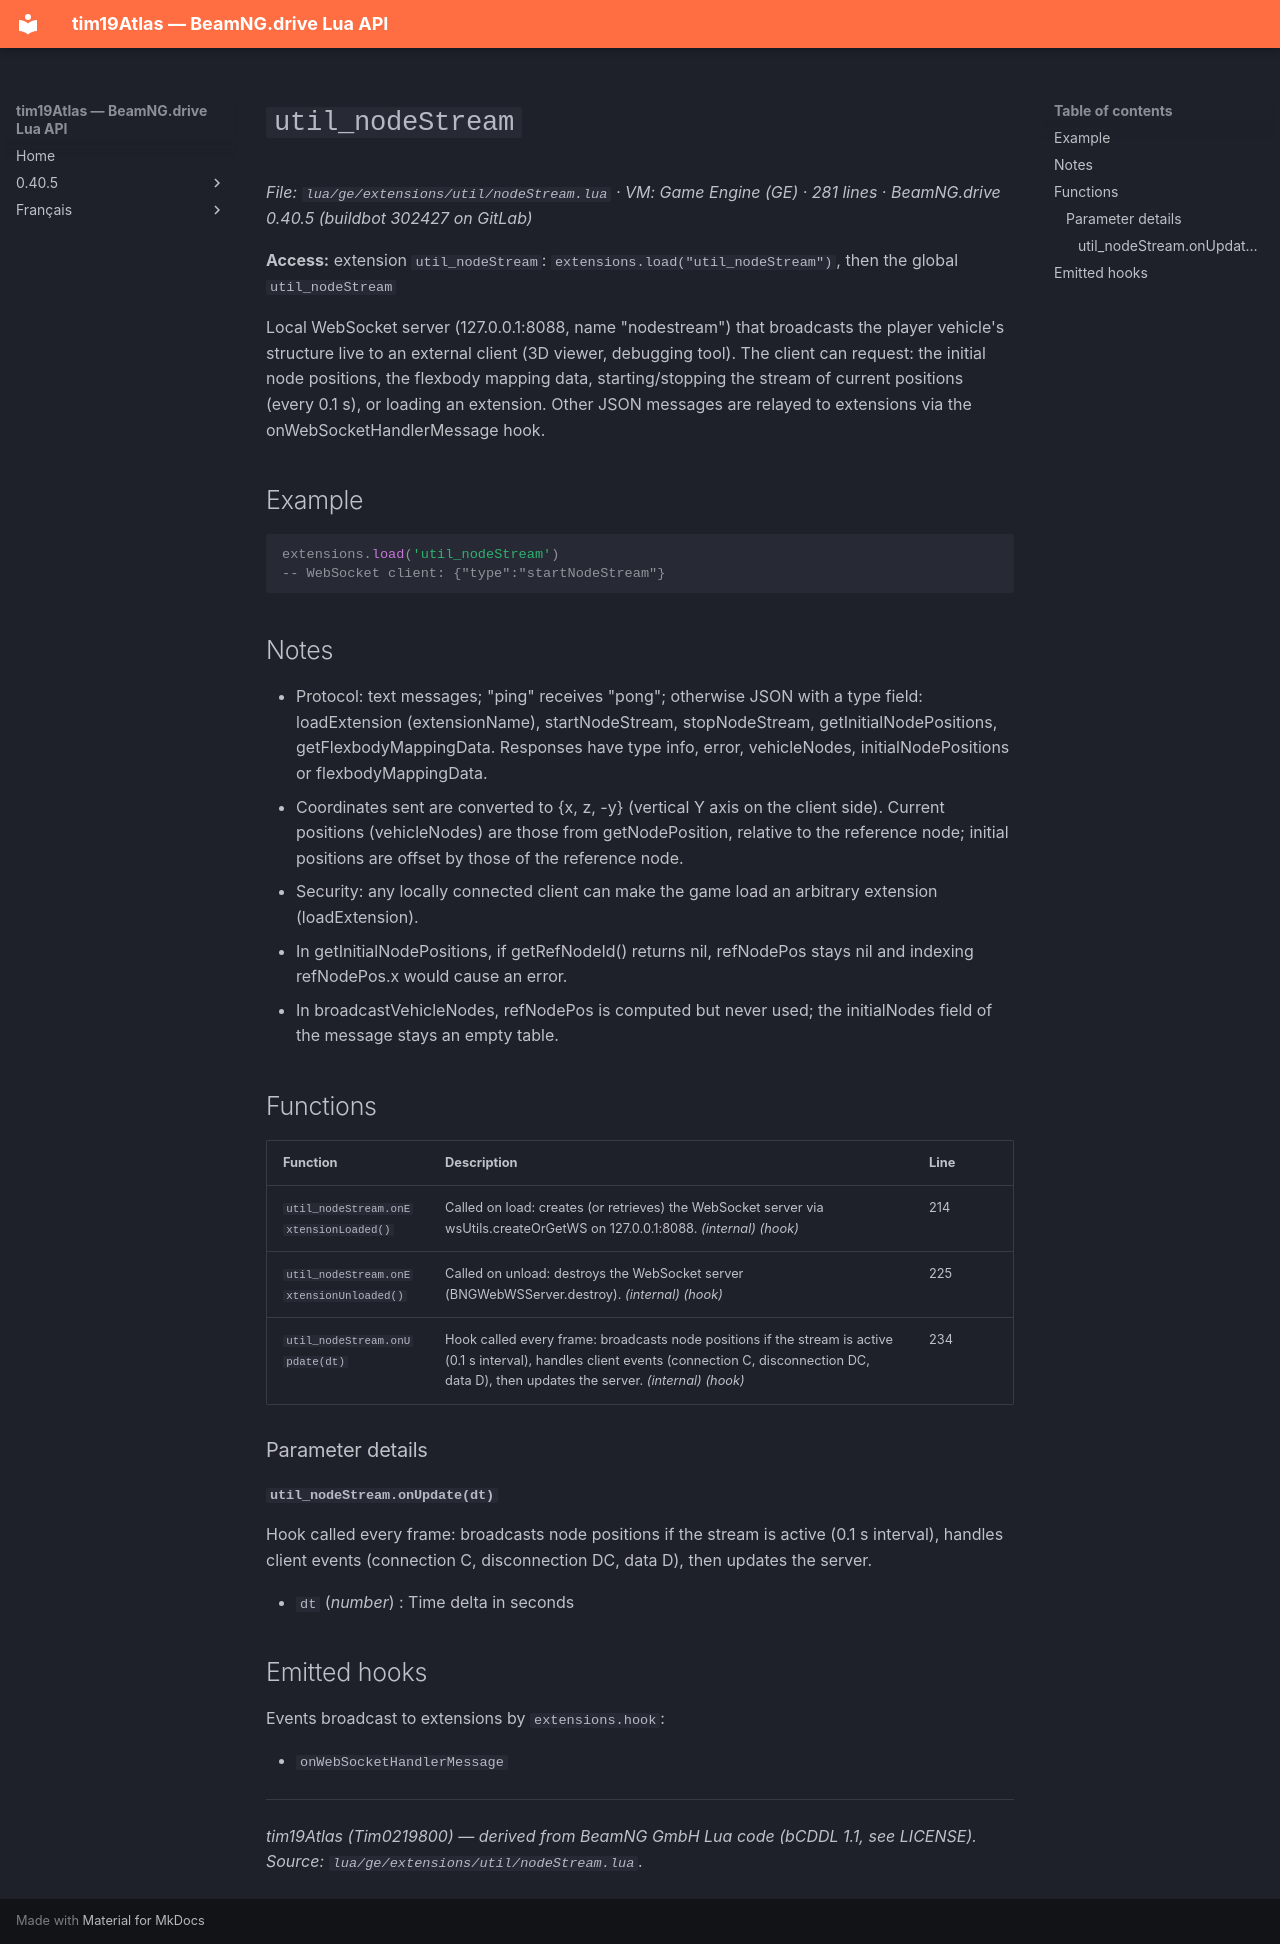

repository: Tim0219800/beamng-lua-atlas · page: 0.40.5/ge/extensions/util/nodeStream.html · generator: mkdocs

# `util_nodeStream`

*File: `lua/ge/extensions/util/nodeStream.lua` · VM: Game Engine (GE) · 281 lines · BeamNG.drive 0.40.5 (buildbot 302427 on GitLab)*

**Access:** extension `util_nodeStream`: `extensions.load("util_nodeStream")`, then the global `util_nodeStream`

Local WebSocket server (127.0.0.1:8088, name "nodestream") that broadcasts the player vehicle's structure live to an external client (3D viewer, debugging tool). The client can request: the initial node positions, the flexbody mapping data, starting/stopping the stream of current positions (every 0.1 s), or loading an extension. Other JSON messages are relayed to extensions via the onWebSocketHandlerMessage hook.

## Example

```lua
extensions.load('util_nodeStream')
-- WebSocket client: {"type":"startNodeStream"}
```

## Notes

- Protocol: text messages; "ping" receives "pong"; otherwise JSON with a type field: loadExtension (extensionName), startNodeStream, stopNodeStream, getInitialNodePositions, getFlexbodyMappingData. Responses have type info, error, vehicleNodes, initialNodePositions or flexbodyMappingData.
- Coordinates sent are converted to {x, z, -y} (vertical Y axis on the client side). Current positions (vehicleNodes) are those from getNodePosition, relative to the reference node; initial positions are offset by those of the reference node.
- Security: any locally connected client can make the game load an arbitrary extension (loadExtension).
- In getInitialNodePositions, if getRefNodeId() returns nil, refNodePos stays nil and indexing refNodePos.x would cause an error.
- In broadcastVehicleNodes, refNodePos is computed but never used; the initialNodes field of the message stays an empty table.

## Functions

| Function | Description | Line |
|---|---|---|
| `util_nodeStream.onExtensionLoaded()` | Called on load: creates (or retrieves) the WebSocket server via wsUtils.createOrGetWS on 127.0.0.1:8088. *(internal)* *(hook)* | 214 |
| `util_nodeStream.onExtensionUnloaded()` | Called on unload: destroys the WebSocket server (BNGWebWSServer.destroy). *(internal)* *(hook)* | 225 |
| `util_nodeStream.onUpdate(dt)` | Hook called every frame: broadcasts node positions if the stream is active (0.1 s interval), handles client events (connection C, disconnection DC, data D), then updates the server. *(internal)* *(hook)* | 234 |

### Parameter details

#### `util_nodeStream.onUpdate(dt)`

Hook called every frame: broadcasts node positions if the stream is active (0.1 s interval), handles client events (connection C, disconnection DC, data D), then updates the server.

- `dt` (*number*) : Time delta in seconds

## Emitted hooks

Events broadcast to extensions by `extensions.hook`:

- `onWebSocketHandlerMessage`

---
*tim19Atlas (Tim0219800) — derived from BeamNG GmbH Lua code (bCDDL 1.1, see LICENSE). Source: `lua/ge/extensions/util/nodeStream.lua`.*
